Run: headless pygame with SDL's dummy video driver; simulated clock (each Clock.tick advances the game by its frame time, no real sleeping); random seed 0; keys injected as events and as key.get_pressed() state; mouse plan: one left click at the window centre at the start of phase 2, then a move to the lower-right quarter at the start of phase 3.
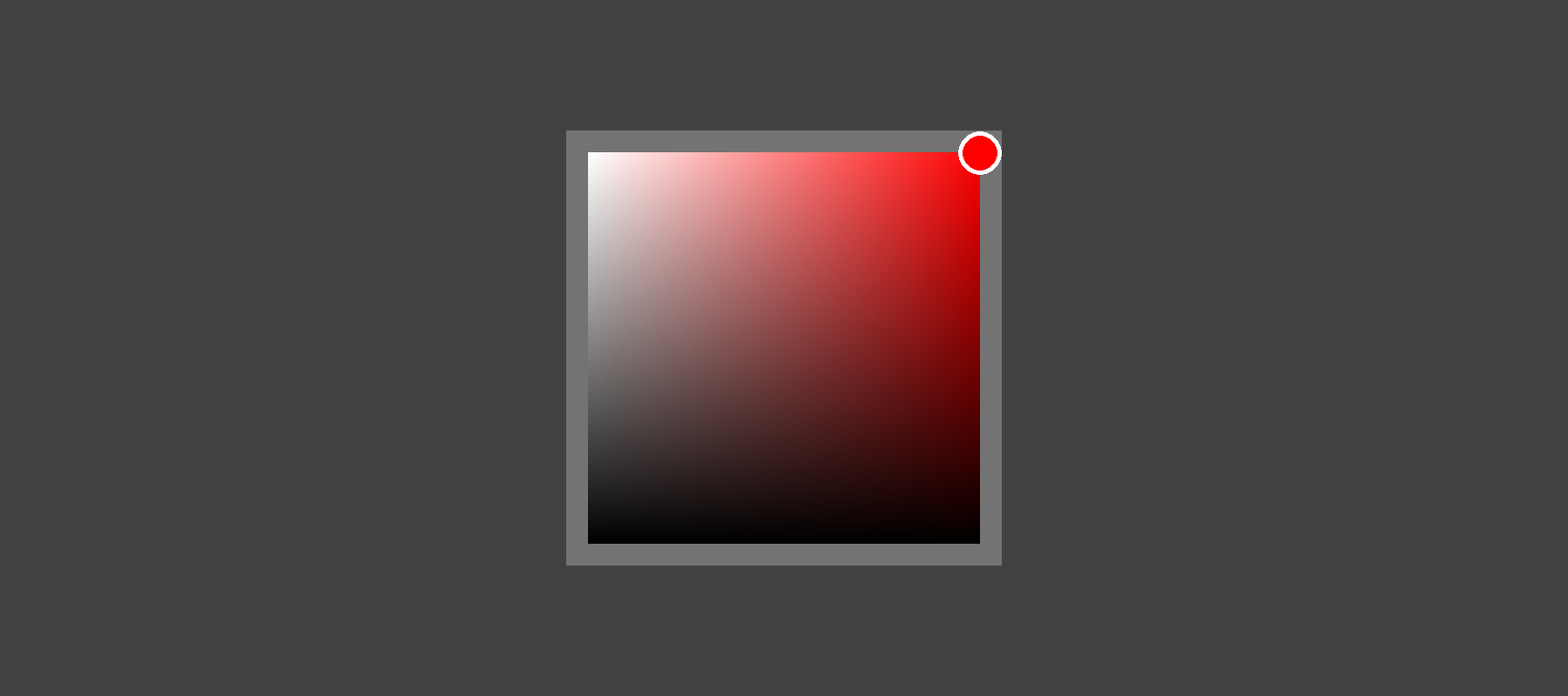
Frame 1 of 4 · flips 1–60 · no input
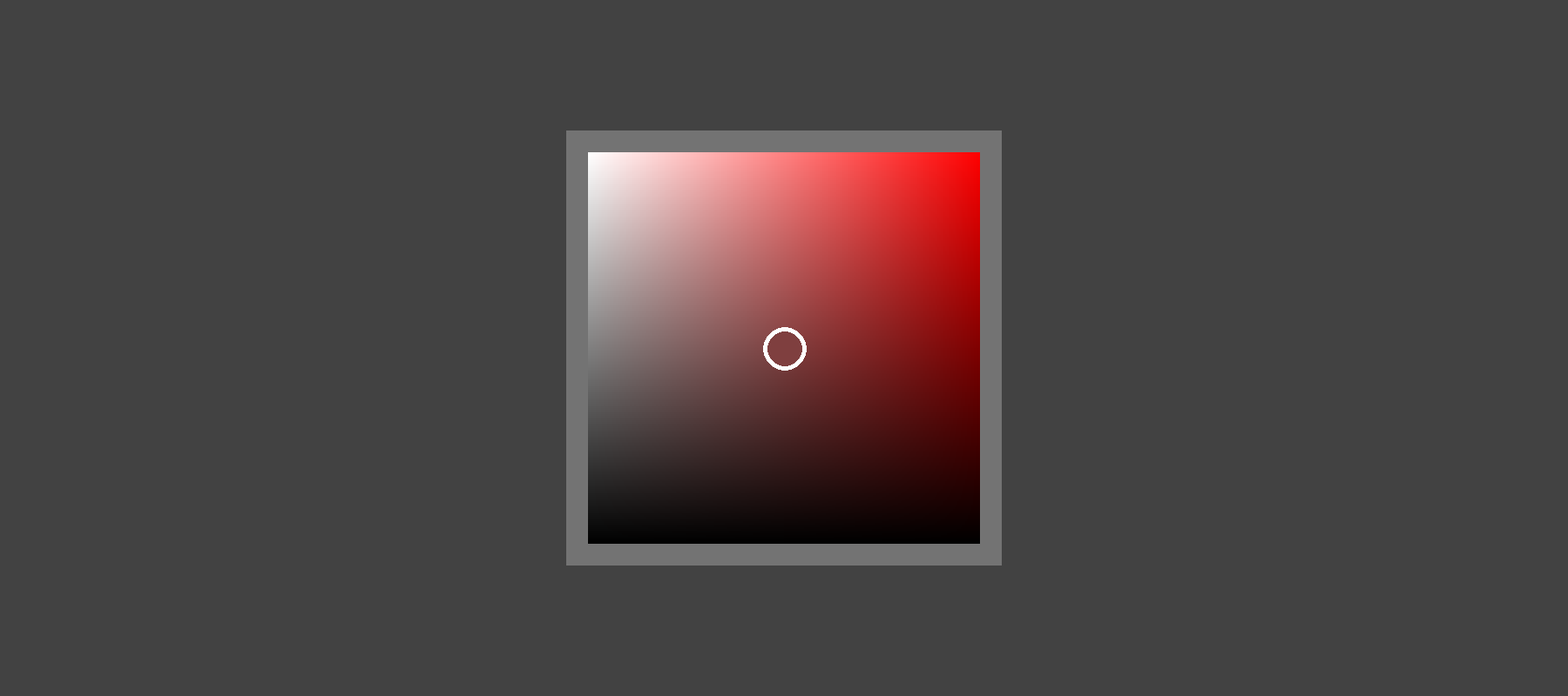
Frame 2 of 4 · flips 61–180 · clicked the window centre · tapped SPACE, RETURN · held RIGHT (→), D
Frame 3 of 4 · flips 181–300 · moved the mouse to the lower-right quarter · held DOWN (↓), S · screen unchanged from frame 2, image omitted
Frame 4 of 4 · flips 301–420 · held LEFT (←), A, UP (↑), W · screen unchanged from frame 3, image omitted

The pygame program that drew these frames:

import pygame

class RGB_Square:
    
    def __init__(
            self,
            width: int,
            height: int,
            center: tuple[int, int],
            base_color: tuple[int, int, int],
            background_color: tuple[int, int, int, int] | str = "#FFFFFF42"
        ) -> None:
        self.draw_surface = pygame.Surface((width, height)).convert_alpha()
        self.draw_rect = self.draw_surface.get_rect(center=center)

        self.base_color = base_color

        cursor_width = round(width / 10)
        cursor_height = round(height / 10)
        surf_size = (width - cursor_width, height - cursor_height)

        self.surface = pygame.Surface((256, 256))
        self.__color_surface()
        self.surface = pygame.transform.scale(self.surface, surf_size)

        self.x_offset = round((self.draw_surface.get_width() - self.surface.get_width()) / 2)
        self.y_offset = round((self.draw_surface.get_height() - self.surface.get_height()) / 2)
        self.surface_rect = self.surface.get_rect(topleft=(self.x_offset, self.y_offset))

        self.select = False
        self.color_change = True

        self.cursor_surface = pygame.Surface((cursor_width, cursor_height)).convert_alpha()
        self.cursor_rect = self.cursor_surface.get_rect()
        self.cursor_border_thickness = int(min(max(cursor_height//10, 1), max(cursor_width//10, 1)))
        self.move_cursor(self.surface_rect.right, self.surface_rect.top)

        self.background_color = background_color

    def creat_color(self, x, y):
        x = 255-x
        col = lighten_color(self.base_color, x)
        final_color = darken_color(col, y)
        return final_color
    
    def __color_surface(self):
        for x in range(256):
            for y in range(256):
                color = self.creat_color(x, y)
                self.surface.set_at((x, y), color)
    
    def draw(self, surface):
        self.draw_surface.fill(self.background_color)
        self.draw_surface.blit(self.surface, self.surface_rect)
        self.draw_surface.blit(self.cursor_surface, self.cursor_rect)
        surface.blit(self.draw_surface, self.draw_rect)
    
    def move_cursor(self, x, y):
        self.color_change = True
        x = x - self.surface_rect.x
        y = y - self.surface_rect.y
        self.cursor = (min(max(x, 0), self.surface_rect.width - 1), min(max(y, 0), self.surface_rect.height - 1))
        self.cursor_color = self.surface.get_at(self.cursor)
        self.cursor_rect.center = (1 + self.cursor[0] + self.x_offset, 1 + self.cursor[1] + self.y_offset)

        self.cursor_surface.fill((0, 0, 0, 0))
        rect_coordon = (0, 0, self.cursor_rect.width, self.cursor_rect.height)
        pygame.draw.rect(self.cursor_surface, self.cursor_color, rect_coordon, border_radius=9999)
        pygame.draw.rect(self.cursor_surface, "#FFFFFF", rect_coordon, self.cursor_border_thickness, 9999)
    
    def handle_event(self, event: pygame.event.Event, sub_surface_pos):
        if event.type == pygame.MOUSEBUTTONDOWN:
            pos = (event.pos[0] - sub_surface_pos[0] - self.draw_rect.x, event.pos[1] - sub_surface_pos[1] - self.draw_rect.y)
            is_colliding = self.surface_rect.collidepoint(pos) or self.cursor_rect.collidepoint(pos)
            if is_colliding:
                self.select = True
                self.move_cursor(*pos)
        if event.type == pygame.MOUSEBUTTONUP:
            self.select = False
        if event.type == pygame.MOUSEMOTION:
            if self.select:
                pos = (event.pos[0] - sub_surface_pos[0] - self.draw_rect.x, event.pos[1] - sub_surface_pos[1] - self.draw_rect.y)
                self.move_cursor(*pos)

    def get_color(self):
        self.color_change = False
        return self.cursor_color
    
    def change_base_color(self, new_color):
        self.base_color = new_color

        surf_size = self.surface_rect.size

        self.surface = pygame.Surface((256, 256))
        self.__color_surface()
        self.surface = pygame.transform.scale(self.surface, surf_size)

        self.surface_rect = self.surface.get_rect(topleft=(self.x_offset, self.y_offset))
        self.color_change = True
        cursor_pos = (self.cursor[0] + self.x_offset, self.cursor[1] + self.y_offset)
        self.move_cursor(*cursor_pos)



def lighten_color(rgb_color, additive_value):
    return_color = []
    return_color.append(round(((255 - rgb_color[0])/255) * additive_value) + rgb_color[0])
    return_color.append(round(((255 - rgb_color[1])/255) * additive_value) + rgb_color[1])
    return_color.append(round(((255 - rgb_color[2])/255) * additive_value) + rgb_color[2])
    return tuple(return_color)

def darken_color(rgb_color, subtractive_value):
    return_color = []
    return_color.append(round((rgb_color[0]/255) * (255-subtractive_value)))
    return_color.append(round((rgb_color[1]/255) * (255-subtractive_value)))
    return_color.append(round((rgb_color[2]/255) * (255-subtractive_value)))
    return tuple(return_color)


if __name__ == "__main__":
    import random
    pygame.init()
    screen_size = (1800, 800)
    screen = pygame.display.set_mode(screen_size)
    clock = pygame.time.Clock()
    rgb_square = RGB_Square(500, 500, tuple(i//2 for i in screen_size), (255, 0, 0))

    while True:
        screen.fill("#424242")
        for event in pygame.event.get():
            if event.type == pygame.QUIT:
                pygame.quit()
                quit()
            if event.type == pygame.KEYDOWN:
                if event.key == pygame.K_ESCAPE:
                    pygame.quit()
                    quit()
            rgb_square.handle_event(event, (0, 0))

        rgb_square.draw(screen)
        pygame.display.flip()
        clock.tick(60)

        if rgb_square.color_change:
            print(rgb_square.get_color())
